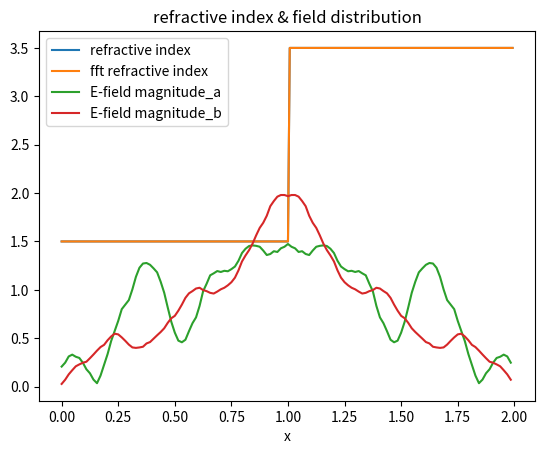
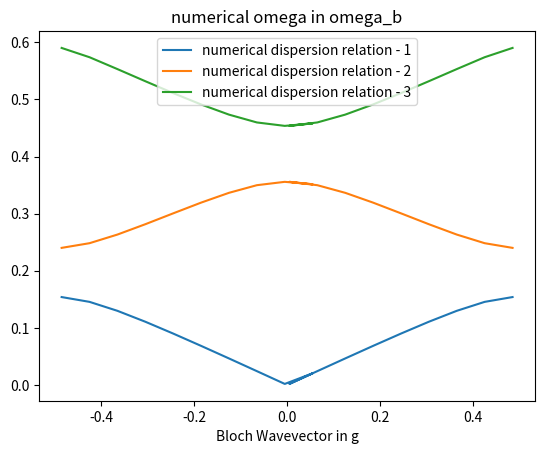
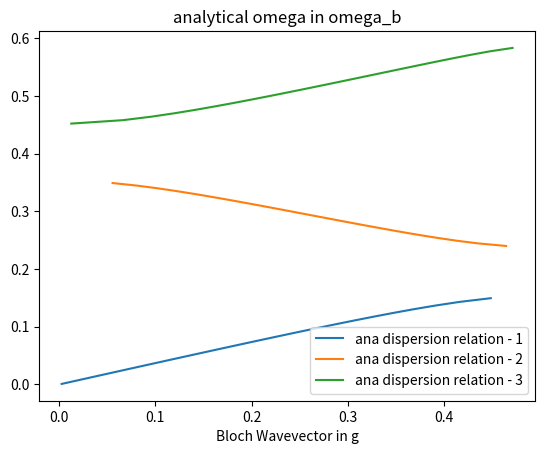

Here is the Python script that generated these plots, in order:
import numpy as np
import matplotlib.pyplot as plt
from scipy.linalg import eigh

## computation of 1D photonic crystal
## dispersion relation and E-field distribution

def pc_main():
    ## users set
    n1 = 1.5
    n2 = 3.5
    d1 = 1
    d2 = 1
    N_samp = 2**(7)
    
    ## operation
    num = 3
    klist = np.concatenate((np.arange(-0.485,-0.005+0.06,0.06),np.arange(0.005,0.485+0.06,0.06)),axis = 0)
    ylist = np.empty([num,len(klist)])
    
    nfun = lambda x: n1*(x <= d1)*(x>=0) + n2*(x > d1)*(x<=(d2+d1))
    
    xlist = np.linspace(0,d1+d2,2*N_samp,endpoint = False)
    xlist_plot = np.linspace(0,d1+d2,N_samp,endpoint = False)
    eta_list = 1/(nfun(xlist)**2)

    f_eta = np.fft.fftshift(np.fft.fft(eta_list))/(2*N_samp)
    
    F_eta = f_eta[N_samp]*np.eye(N_samp,k=0,dtype = np.complex128)
    
    for i in range(1,N_samp):
        F_eta = F_eta + f_eta[N_samp + i]*np.eye(N_samp,k=i,dtype = np.complex128) + f_eta[N_samp - i]*np.eye(N_samp,k=-i,dtype = np.complex128)
    
    ## different F matrix for different x
    for order in range(len(klist)):
        f_n = np.arange(N_samp) - N_samp//2 + klist[order]
        F_n = np.tensordot(f_n,f_n,axes = 0)
        
        F = F_n*F_eta
        eig_val, eig_vec = eigh(F)
        
        if klist[order] == 0.005:
            eig_list_a = eig_vec[N_samp//2+2,:]
            eig_list_b = eig_vec[N_samp//2+1,:]
        ylist[:,order] = np.sqrt(eig_val[0:num])
        
    ## plot
    P_a = np.fft.ifft(np.fft.fftshift(eig_list_a))*N_samp
    P_b = np.fft.ifft(np.fft.fftshift(eig_list_b))*N_samp
    plt.figure(1)
    plt.plot(xlist,nfun(xlist),label = "refractive index")
    plt.plot(xlist,(np.fft.ifft(np.fft.fftshift(f_eta))*N_samp*2)**(-0.5),label = "fft refractive index")
    plt.plot(xlist_plot,np.abs(P_a),label = "E-field magnitude_a")
    plt.plot(xlist_plot,np.abs(P_b),label = "E-field magnitude_b")
    plt.xlabel('x')
    plt.legend()
    plt.title("refractive index & field distribution")
    
    plt.figure(2)
    for i in range(num):
        plt.plot(klist,ylist[i,:],label = f"numerical dispersion relation - {i+1}")
    plt.xlabel('Bloch Wavevector in g')
    plt.title('numerical omega in omega_b') # omega_b := 2*pi/(d1+d2)
    plt.legend()
    
    plt.figure(3)
    a = 2*np.pi/(d1+d2)
    wlist_1 = np.linspace(0.001,0.156,25)
    wlist_2 = np.linspace(0.24,0.349,25)
    wlist_3 = np.linspace(0.452,0.595,25)
    K_bloch = lambda w: 1/(2*np.pi)*np.arccos( (n1+n2)**2/(4*n1*n2) * ( np.cos(w*a*(n1*d1+n2*d2)) - (n1-n2)**2/(n1+n2)**2 * np.cos(w*a*(n1*d1 - n2*d2)) )      )    
    plt.plot(K_bloch(wlist_1),wlist_1,label = "ana dispersion relation - 1")
    plt.plot(K_bloch(wlist_2),wlist_2,label = "ana dispersion relation - 2")
    plt.plot(K_bloch(wlist_3),wlist_3,label = "ana dispersion relation - 3")
    plt.xlabel('Bloch Wavevector in g')
    plt.title('analytical omega in omega_b')
    plt.legend()
    
    plt.show()
if __name__ == "__main__":
    pc_main()